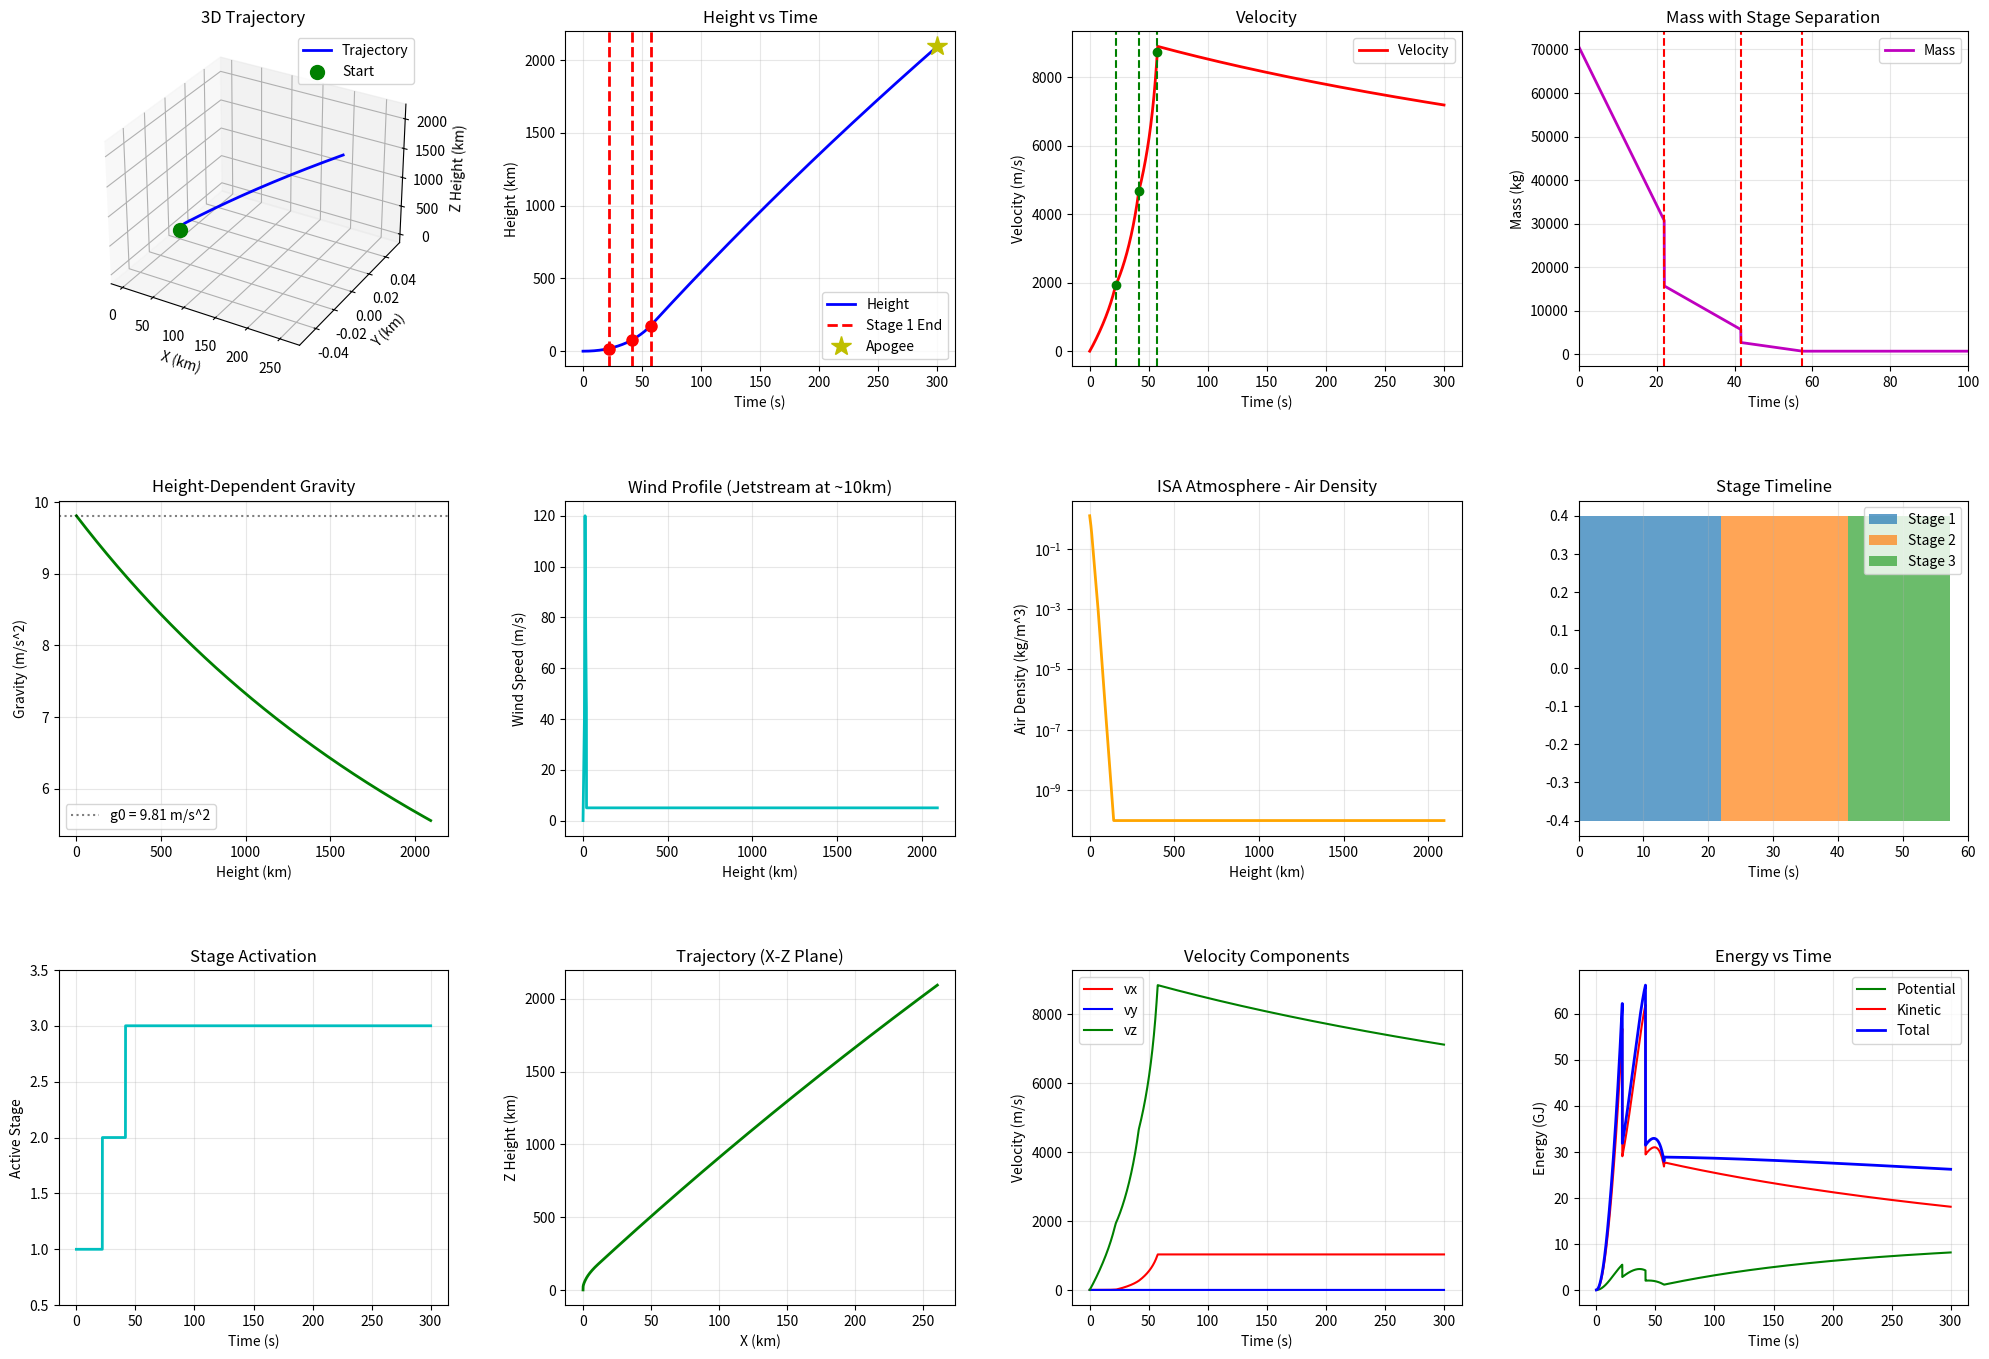

Recreate this plot in Python.
import numpy as np
import matplotlib.pyplot as plt
from mpl_toolkits.mplot3d import Axes3D

g0 = 9.80665
R_earth = 6.371e6
rho0 = 1.225
T0 = 288.15
p0 = 101325.0
R_gas = 287.05

stages = [
    {'name': 'Stage 1', 'dry_mass': 15000.0, 'prop_mass': 40000.0, 
     'thrust': 5e6, 'Isp': 280.0, 'A': 3.0, 'Cd': 0.5},
    {'name': 'Stage 2', 'dry_mass': 3000.0, 'prop_mass': 10000.0, 
     'thrust': 1.5e6, 'Isp': 300.0, 'A': 2.0, 'Cd': 0.4},
    {'name': 'Stage 3', 'dry_mass': 500.0, 'prop_mass': 2000.0, 
     'thrust': 400000.0, 'Isp': 320.0, 'A': 1.0, 'Cd': 0.35}
]

payload_mass = 200.0
pitch_deg_stage = [90.0, 85.0, 80.0]
yaw_deg = 0.0

cumulative_times = [0.0]
for stage in stages:
    if stage['Isp'] <= 0:
        raise ValueError(f"Isp must be positive for {stage['name']}")
    if stage['thrust'] <= 0:
        raise ValueError(f"Thrust must be positive for {stage['name']}")
    mass_flow_rate = stage['thrust'] / (stage['Isp'] * g0)
    if mass_flow_rate <= 0:
        raise ValueError(f"Mass flow rate must be positive for {stage['name']}")
    stage['burn_time'] = stage['prop_mass'] / mass_flow_rate
    stage['mass_flow_rate'] = mass_flow_rate
    cumulative_times.append(cumulative_times[-1] + stage['burn_time'])

stage_masses_after = []
for i in range(len(stages)):
    remaining = payload_mass + sum([stages[j]['dry_mass'] + stages[j]['prop_mass'] 
                                    for j in range(i+1, len(stages))])
    stage_masses_after.append(remaining)

dt = 0.05
t_max = 300.0
num_steps = int(t_max / dt) + 1

def gravitational_acceleration(y):
    if y < 0:
        y = 0.0
    return g0 * (R_earth / (R_earth + y))**2

def wind_velocity(y):
    if y < 0:
        y = 0.0
    
    jetstream_height = 10000.0
    jetstream_max = 120.0
    
    if y < 8000:
        wind_speed = jetstream_max * 0.3 * (y / 8000)
    elif y < 12000:
        wind_speed = jetstream_max * (0.3 + 0.7 * (y - 8000) / 4000)
    elif y < 20000:
        wind_speed = jetstream_max * np.exp(-(y - 12000) / 8000)
    else:
        wind_speed = 5.0
    
    return np.array([wind_speed, 0.0, 0.0])

def ISA_atmosphere(h):
    if h < 0:
        h = 0.0
    
    T = T0
    p = p0
    
    if h < 11000:
        T = T0 - 0.0065 * h
        p = p0 * (T / T0)**5.256
    elif h < 20000:
        T = 216.65
        p_h11 = p0 * (216.65 / T0)**5.256
        p = p_h11 * np.exp(-(h - 11000) / 6341.62)
    elif h < 32000:
        T = 216.65 + 0.001 * (h - 20000)
        p_h20 = p0 * (216.65 / T0)**5.256 * np.exp(-9000 / 6341.62)
        p = p_h20 * (T / 216.65)**(-g0 / (0.001 * R_gas))
    elif h < 47000:
        T = 228.65
        T_h32 = 216.65 + 0.001 * 12000
        p_h20_at_32 = p0 * (216.65 / T0)**5.256 * np.exp(-9000 / 6341.62)
        p_h32 = p_h20_at_32 * (T_h32 / 216.65)**(-g0 / (0.001 * R_gas))
        p = p_h32 * np.exp(-(h - 32000) / 7000)
    else:
        T = 228.65 + 0.0028 * (h - 47000)
        T_h32 = 216.65 + 0.001 * 12000
        p_h20_at_32 = p0 * (216.65 / T0)**5.256 * np.exp(-9000 / 6341.62)
        p_h32 = p_h20_at_32 * (T_h32 / 216.65)**(-g0 / (0.001 * R_gas))
        p_h47 = p_h32 * np.exp(-15000 / 7000)
        p = p_h47 * np.exp(-(h - 47000) / 6000)
    
    rho = p / (R_gas * T)
    return max(rho, 1e-10), T, p

def air_density(h):
    rho, _, _ = ISA_atmosphere(h)
    return rho

def get_current_stage(t):
    for i in range(len(stages)):
        if t < cumulative_times[i+1]:
            return i, t - cumulative_times[i]
    return len(stages) - 1, t - cumulative_times[-1]

def derivatives(state, t, dt_step):
    x, y, z, vx, vy, vz, m = state
    
    stage_idx, time_in_stage = get_current_stage(t)
    stage = stages[stage_idx]
    min_mass = payload_mass + sum([stages[j]['dry_mass'] for j in range(stage_idx, len(stages))])
    
    if m < min_mass:
        m = min_mass
    
    if m <= 0:
        raise RuntimeError(f"Mass became non-positive: m={m} at t={t:.2f}s, stage={stage_idx}")
    
    v_vec = np.array([vx, vy, vz])
    v = np.linalg.norm(v_vec)
    
    thrust_mag = 0.0
    prop_remaining = m - min_mass
    if prop_remaining > 0.01 and 0 <= time_in_stage < stage['burn_time']:
        thrust_mag = stage['thrust']
    
    pitch_rad = np.deg2rad(pitch_deg_stage[stage_idx])
    yaw_rad = np.deg2rad(yaw_deg)
    T_z = np.sin(pitch_rad)
    T_x = np.cos(pitch_rad) * np.cos(yaw_rad)
    T_y = np.cos(pitch_rad) * np.sin(yaw_rad)
    T_vec = thrust_mag * np.array([T_x, T_y, T_z])
    
    wind_vec = wind_velocity(z)
    v_rel = v_vec - wind_vec
    v_rel_mag = np.linalg.norm(v_rel)
    
    if v_rel_mag > 1e-8:
        rho = air_density(z)
        drag_mag = 0.5 * rho * stage['Cd'] * stage['A'] * v_rel_mag**2
        D_vec = -drag_mag * (v_rel / v_rel_mag)
    else:
        D_vec = np.array([0.0, 0.0, 0.0])
    
    g = gravitational_acceleration(z)
    a_vec = (T_vec + D_vec) / m + np.array([0.0, 0.0, -g])
    
    if thrust_mag > 0 and stage['Isp'] > 0:
        dm_dt = -thrust_mag / (stage['Isp'] * g0)
        if dt_step > 0 and m + dm_dt * dt_step < min_mass:
            dm_dt = (min_mass - m) / dt_step
    else:
        dm_dt = 0.0
    
    return np.array([vx, vy, vz, a_vec[0], a_vec[1], a_vec[2], dm_dt])

def rk4_step(state, t, dt):
    k1 = derivatives(state, t, dt)
    k2 = derivatives(state + 0.5 * dt * k1, t + 0.5 * dt, dt)
    k3 = derivatives(state + 0.5 * dt * k2, t + 0.5 * dt, dt)
    k4 = derivatives(state + dt * k3, t + dt, dt)
    return state + (dt / 6.0) * (k1 + 2*k2 + 2*k3 + k4)

total_mass = sum([s['dry_mass'] + s['prop_mass'] for s in stages]) + payload_mass

print("="*80)
print("ENHANCED 3D ROCKET TRAJECTORY WITH STAGING")
print("="*80)
print(f"Total mass (start): {total_mass:.0f} kg")
print(f"Payload: {payload_mass:.0f} kg")
print(f"Number of stages: {len(stages)}")
print("\nStage Details:")
for i, stage in enumerate(stages):
    twr = stage['thrust'] / (total_mass * g0)
    print(f"  {stage['name']}:")
    print(f"    Dry mass: {stage['dry_mass']:.0f} kg")
    print(f"    Propellant: {stage['prop_mass']:.0f} kg")
    print(f"    Thrust: {stage['thrust']/1e6:.2f} MN")
    print(f"    Isp: {stage['Isp']:.0f} s")
    print(f"    Burn time: {stage['burn_time']:.1f} s")
    print(f"    TWR: {twr:.2f}")
print("\nPhysical effects:")
print("  Height-dependent gravity g(y) = g0 * (R/(R+y))^2")
print("  Wind model with jetstream (max 120 m/s at 10km)")
print("  ISA Standard Atmosphere (complete)")
print("  Relative velocity for drag")
print("="*80)

t = 0.0
state = np.array([0.0, 0.0, 0.0, 0.0, 0.0, 0.0, total_mass])

times, xs, ys, zs = [], [], [], []
vxs, vys, vzs = [], [], []
ms, speeds = [], []
stage_info = []
gs, winds, densities = [], [], []

print("\nSimulation running...")

for step in range(num_steps):
    times.append(t)
    xs.append(state[0])
    ys.append(state[1])
    zs.append(state[2])
    vxs.append(state[3])
    vys.append(state[4])
    vzs.append(state[5])
    ms.append(state[6])
    
    v = np.linalg.norm([state[3], state[4], state[5]])
    speeds.append(v)
    
    gs.append(gravitational_acceleration(state[2]))
    wind_vec = wind_velocity(state[2])
    winds.append(np.linalg.norm(wind_vec))
    densities.append(air_density(state[2]))
    
    stage_idx, _ = get_current_stage(t)
    stage_info.append(stage_idx)
    
    if step > 0:
        for i in range(len(stages) - 1):
            separation_time = cumulative_times[i+1]
            if separation_time - dt/2 <= t < separation_time + dt/2:
                if state[6] > stage_masses_after[i]:
                    state[6] = stage_masses_after[i]
                    print(f"  STAGE {i+1} SEPARATED at t={t:.2f}s, Height={state[2]/1000:.2f}km")
                    print(f"    New mass: {state[6]:.0f} kg, Stage {i+2} activated")
    
    if step > 100 and state[2] < 0:
        print(f"  Ground contact at t={t:.1f}s")
        break
    
    state = rk4_step(state, t, dt)
    t += dt
    
    if step % 1000 == 0:
        current_stage_idx, _ = get_current_stage(t)
        print(f"  t={t:.1f}s, h={state[2]/1000:.2f}km, v={v:.0f}m/s, m={state[6]:.0f}kg, Stage={current_stage_idx+1}")

print("\nSimulation complete!")

times = np.array(times)
xs = np.array(xs)
ys = np.array(ys)
zs = np.array(zs)
speeds = np.array(speeds)
ms = np.array(ms)
stage_info = np.array(stage_info)
gs = np.array(gs)
winds = np.array(winds)
densities = np.array(densities)

print("\n" + "="*80)
print("RESULTS")
print("="*80)

cum_time = 0.0
for i, stage in enumerate(stages):
    burn_time = stage['burn_time']
    if len(times) == 0:
        continue
    burn_end_idx = np.argmin(np.abs(times - (cum_time + burn_time)))
    
    if burn_end_idx < len(zs) and burn_end_idx < len(speeds) and burn_end_idx < len(ms):
        print(f"\n{stage['name']}:")
        print(f"  Burn duration: {burn_time:.1f}s ({cum_time:.1f}s - {cum_time + burn_time:.1f}s)")
        print(f"  At burn end:")
        print(f"    Height: {zs[burn_end_idx]/1000:.2f} km")
        print(f"    Velocity: {speeds[burn_end_idx]:.0f} m/s ({speeds[burn_end_idx]*3.6:.0f} km/h)")
        print(f"    Mass: {ms[burn_end_idx]:.0f} kg")
        print(f"    Gravity: {gs[burn_end_idx]:.3f} m/s^2")
        print(f"    Wind: {winds[burn_end_idx]:.1f} m/s")
    cum_time += burn_time

if len(zs) == 0:
    raise RuntimeError("Simulation produced no data points")
apogee_idx = np.argmax(zs)
print(f"\nApogee:")
print(f"  Max height: {zs[apogee_idx]/1000:.2f} km")
print(f"  Time: {times[apogee_idx]:.1f} s")
if apogee_idx < len(speeds):
    print(f"  Velocity: {speeds[apogee_idx]:.0f} m/s")
if apogee_idx < len(xs) and apogee_idx < len(ys):
    print(f"  Horizontal range: {np.sqrt(xs[apogee_idx]**2 + ys[apogee_idx]**2)/1000:.2f} km")
print("="*80)

fig = plt.figure(figsize=(20, 14))

ax1 = fig.add_subplot(3, 4, 1, projection='3d')
ax1.plot(xs/1000, ys/1000, zs/1000, 'b-', linewidth=2, label='Trajectory')
ax1.scatter(xs[0]/1000, ys[0]/1000, zs[0]/1000, color='green', s=100, marker='o', label='Start')
ax1.set_xlabel('X (km)')
ax1.set_ylabel('Y (km)')
ax1.set_zlabel('Z Height (km)')
ax1.set_title('3D Trajectory')
ax1.legend()

ax2 = fig.add_subplot(3, 4, 2)
ax2.plot(times, zs/1000, 'b-', linewidth=2, label='Height')
cum_time = 0.0
for i, stage in enumerate(stages):
    burn_time = stage['burn_time']
    ax2.axvline(cum_time + burn_time, color='r', linestyle='--', linewidth=2,
                label=f"Stage {i+1} End" if i == 0 else '')
    burn_end_idx = np.argmin(np.abs(times - (cum_time + burn_time)))
    if burn_end_idx < len(zs):
        ax2.plot(cum_time + burn_time, zs[burn_end_idx]/1000, 'ro', markersize=8)
    cum_time += burn_time
ax2.plot(times[apogee_idx], zs[apogee_idx]/1000, 'y*', markersize=15, label='Apogee')
ax2.set_xlabel('Time (s)')
ax2.set_ylabel('Height (km)')
ax2.set_title('Height vs Time')
ax2.legend()
ax2.grid(True, alpha=0.3)

ax3 = fig.add_subplot(3, 4, 3)
ax3.plot(times, speeds, 'r-', linewidth=2, label='Velocity')
cum_time = 0.0
for i, stage in enumerate(stages):
    burn_time = stage['burn_time']
    ax3.axvline(cum_time + burn_time, color='g', linestyle='--', linewidth=1.5)
    burn_end_idx = np.argmin(np.abs(times - (cum_time + burn_time)))
    if burn_end_idx < len(speeds):
        ax3.plot(cum_time + burn_time, speeds[burn_end_idx], 'go', markersize=6)
    cum_time += burn_time
ax3.set_xlabel('Time (s)')
ax3.set_ylabel('Velocity (m/s)')
ax3.set_title('Velocity')
ax3.legend()
ax3.grid(True, alpha=0.3)

ax4 = fig.add_subplot(3, 4, 4)
ax4.plot(times, ms, 'm-', linewidth=2, label='Mass')
cum_time = 0.0
for i, stage in enumerate(stages):
    cum_time += stage['burn_time']
    ax4.axvline(cum_time, color='r', linestyle='--', linewidth=1.5)
ax4.set_xlabel('Time (s)')
ax4.set_ylabel('Mass (kg)')
ax4.set_title('Mass with Stage Separation')
ax4.set_xlim([0, min(100, times[-1])])
ax4.grid(True, alpha=0.3)
ax4.legend()

ax5 = fig.add_subplot(3, 4, 5)
ax5.plot(zs/1000, gs, 'g-', linewidth=2)
ax5.axhline(g0, color='k', linestyle=':', alpha=0.5, label=f'g0 = {g0:.2f} m/s^2')
ax5.set_xlabel('Height (km)')
ax5.set_ylabel('Gravity (m/s^2)')
ax5.set_title('Height-Dependent Gravity')
ax5.legend()
ax5.grid(True, alpha=0.3)

ax6 = fig.add_subplot(3, 4, 6)
ax6.plot(zs/1000, winds, 'c-', linewidth=2)
ax6.set_xlabel('Height (km)')
ax6.set_ylabel('Wind Speed (m/s)')
ax6.set_title('Wind Profile (Jetstream at ~10km)')
ax6.grid(True, alpha=0.3)

ax7 = fig.add_subplot(3, 4, 7)
ax7.semilogy(zs/1000, densities, 'orange', linewidth=2)
ax7.set_xlabel('Height (km)')
ax7.set_ylabel('Air Density (kg/m^3)')
ax7.set_title('ISA Atmosphere - Air Density')
ax7.grid(True, alpha=0.3)

ax8 = fig.add_subplot(3, 4, 8)
for i, stage in enumerate(stages):
    start = cumulative_times[i]
    end = cumulative_times[i+1]
    ax8.barh(0, end - start, left=start, label=stage['name'], alpha=0.7)
ax8.set_xlabel('Time (s)')
ax8.set_title('Stage Timeline')
ax8.legend()
ax8.grid(True, alpha=0.3, axis='x')

ax9 = fig.add_subplot(3, 4, 9)
ax9.plot(times, stage_info + 1, 'c-', linewidth=2)
ax9.set_xlabel('Time (s)')
ax9.set_ylabel('Active Stage')
ax9.set_title('Stage Activation')
ax9.set_ylim([0.5, len(stages) + 0.5])
ax9.grid(True, alpha=0.3)

ax10 = fig.add_subplot(3, 4, 10)
ax10.plot(xs/1000, zs/1000, 'g-', linewidth=2)
ax10.set_xlabel('X (km)')
ax10.set_ylabel('Z Height (km)')
ax10.set_title('Trajectory (X-Z Plane)')
ax10.grid(True, alpha=0.3)

ax11 = fig.add_subplot(3, 4, 11)
vxs_arr = np.array(vxs)
vys_arr = np.array(vys)
vzs_arr = np.array(vzs)
ax11.plot(times, vxs_arr, 'r-', linewidth=1.5, label='vx')
ax11.plot(times, vys_arr, 'b-', linewidth=1.5, label='vy')
ax11.plot(times, vzs_arr, 'g-', linewidth=1.5, label='vz')
ax11.set_xlabel('Time (s)')
ax11.set_ylabel('Velocity (m/s)')
ax11.set_title('Velocity Components')
ax11.legend()
ax11.grid(True, alpha=0.3)

ax12 = fig.add_subplot(3, 4, 12)
potential_energy = ms * gs * zs / 1e9
kinetic_energy = 0.5 * ms * speeds**2 / 1e9
total_energy = potential_energy + kinetic_energy
ax12.plot(times, potential_energy, 'g-', linewidth=1.5, label='Potential')
ax12.plot(times, kinetic_energy, 'r-', linewidth=1.5, label='Kinetic')
ax12.plot(times, total_energy, 'b-', linewidth=2, label='Total')
ax12.set_xlabel('Time (s)')
ax12.set_ylabel('Energy (GJ)')
ax12.set_title('Energy vs Time')
ax12.legend()
ax12.grid(True, alpha=0.3)

plt.tight_layout(rect=[0, 0.03, 1, 0.98])
plt.subplots_adjust(hspace=0.4, wspace=0.3, top=0.96, bottom=0.05)
plt.savefig('rocket_staging_enhanced.png', dpi=150, bbox_inches='tight')
plt.show()

print("\nEnhanced Staging Simulation complete!")
print(f"Plots saved as: rocket_staging_enhanced.png")
